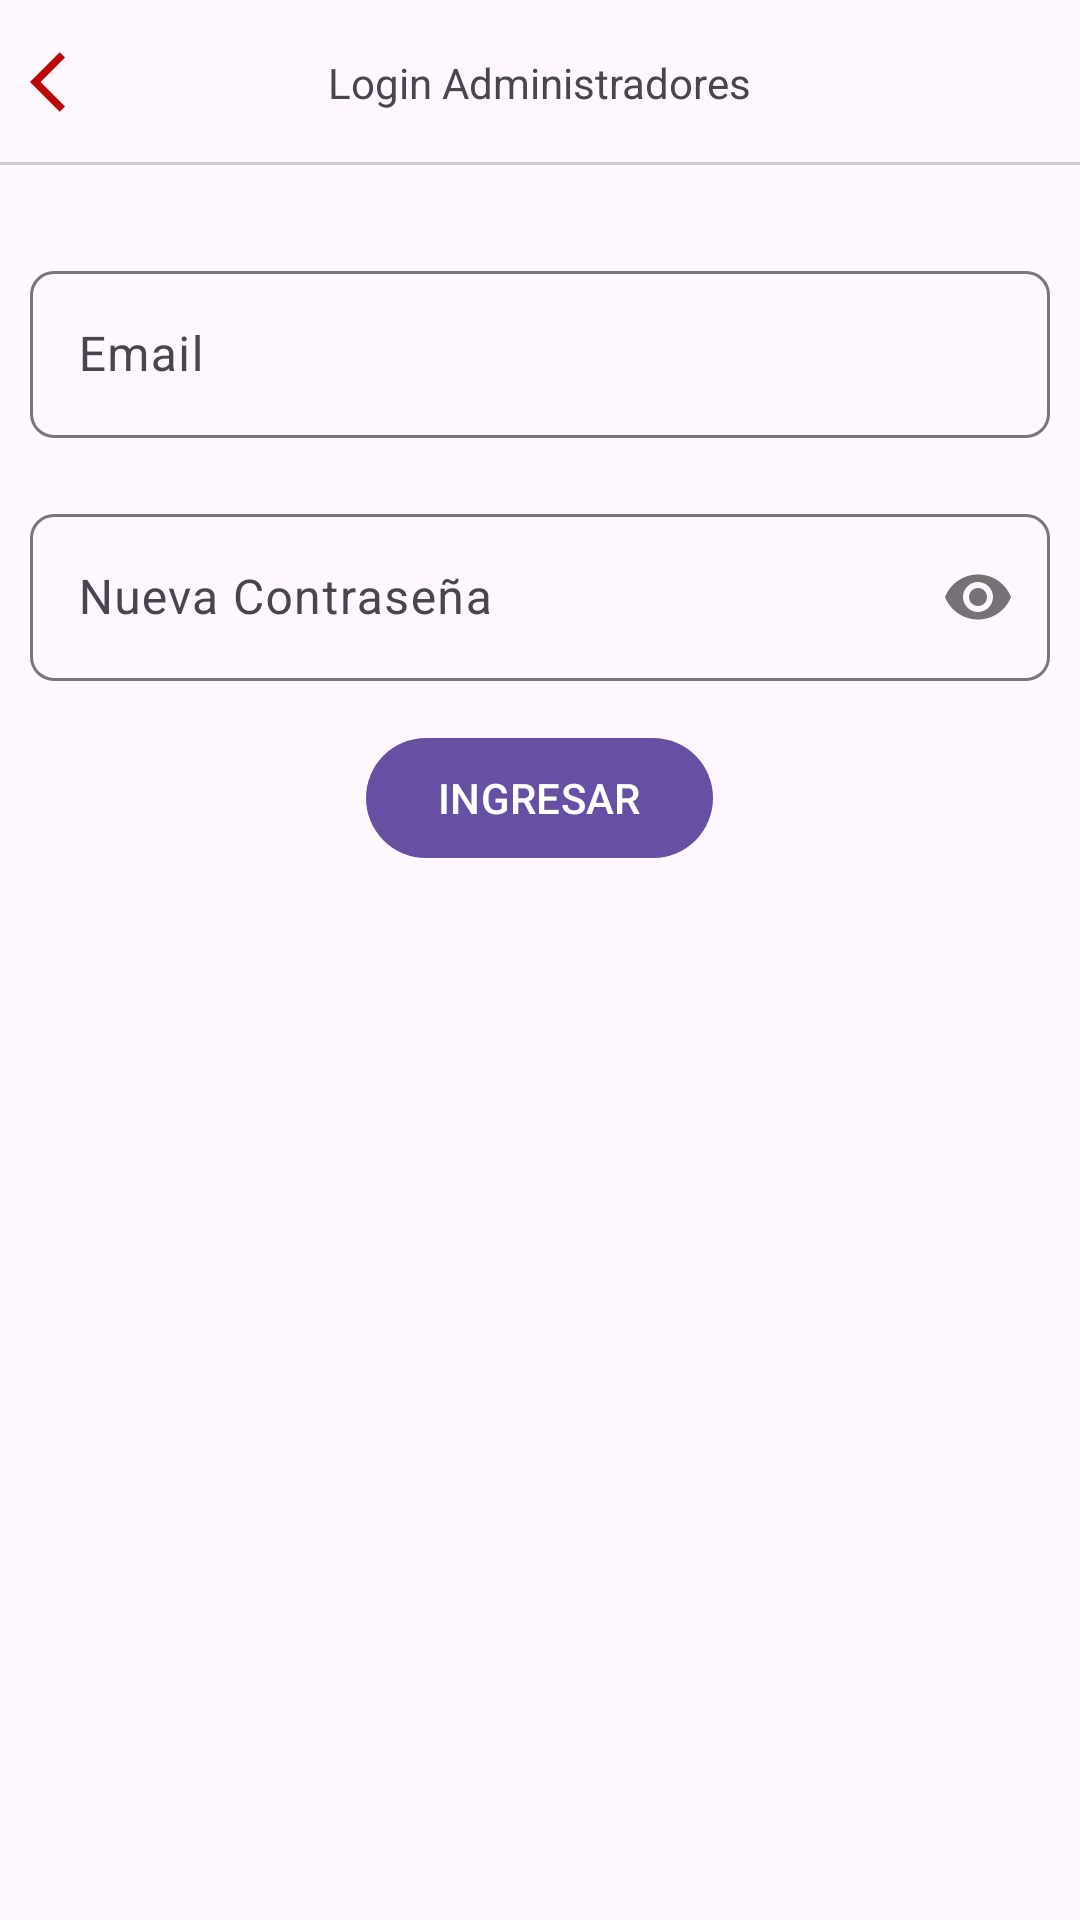

Write the Android layout XML for this screen, with the resource values it uses.
<!-- AndroidManifest.xml: application theme Theme.Remmant_app -->
<!-- res/layout/activity_login_admin.xml -->
<?xml version="1.0" encoding="utf-8"?>
<RelativeLayout xmlns:android="http://schemas.android.com/apk/res/android"
    xmlns:app="http://schemas.android.com/apk/res-auto"
    xmlns:tools="http://schemas.android.com/tools"
    android:layout_width="match_parent"
    android:layout_height="match_parent"
    tools:context=".Administrador.Login_Admin">

    
    <RelativeLayout
        android:id="@+id/toolbarRLAdminL"
        android:layout_width="match_parent"
        android:layout_height="@dimen/m_toolbar_height">

        <ImageButton
            android:id="@+id/Ib_regresar"
            android:src="@drawable/ic_regresar"
            android:padding="10dp"
            android:layout_centerVertical="true"
            android:background="@android:color/transparent"
            android:layout_width="wrap_content"
            android:layout_height="wrap_content"/>
         <TextView
             android:text="@string/TxtLoginAdmin"
             android:layout_centerInParent="true"
             android:layout_width="wrap_content"
             android:layout_height="wrap_content"/>
        <View
            android:background="#ccc"
            android:layout_alignParentBottom="true"
            android:layout_width="match_parent"
            android:layout_height="1dp"/>





    </RelativeLayout>

    <RelativeLayout
        android:layout_below="@+id/toolbarRLAdminL"
        android:layout_width="match_parent"
        android:layout_height="wrap_content"
        android:padding="10dp">
   <androidx.appcompat.widget.LinearLayoutCompat
       android:layout_width="match_parent"
       android:layout_height="wrap_content"
       android:orientation="vertical">

       
       <com.google.android.material.textfield.TextInputLayout
           android:layout_width="match_parent"
           android:layout_height="wrap_content"
           android:layout_marginTop="20dp"

           app:boxCornerRadiusBottomEnd="8dp"
           app:boxCornerRadiusTopStart="8dp"
           app:boxCornerRadiusTopEnd="8dp"
           app:boxCornerRadiusBottomStart="8dp">
           <EditText
               android:id="@+id/Et_email_admin"
               android:hint="@string/Et_email_admin"
               android:inputType="textEmailAddress"
               android:layout_width="match_parent"
               android:layout_height="wrap_content"/>



       </com.google.android.material.textfield.TextInputLayout>
       
       <com.google.android.material.textfield.TextInputLayout
           android:layout_width="match_parent"
           android:layout_height="wrap_content"
           android:layout_marginTop="20dp"

           app:passwordToggleEnabled="true"
           app:boxCornerRadiusBottomEnd="8dp"
           app:boxCornerRadiusTopStart="8dp"
           app:boxCornerRadiusTopEnd="8dp"
           app:boxCornerRadiusBottomStart="8dp">
           <EditText
               android:id="@+id/Et_password_admin"
               android:inputType="textPassword"
               android:hint="@string/Et_password_admin"
               android:layout_width="match_parent"
               android:layout_height="wrap_content"/>



       </com.google.android.material.textfield.TextInputLayout>

       <com.google.android.material.button.MaterialButton
           android:id="@+id/Btn_login_admin"
           android:text="@string/Btn_login_admin"
           android:layout_gravity="center"
           android:layout_marginTop="15dp"
           android:textAllCaps="true"
           android:layout_width="wrap_content"
           android:layout_height="wrap_content"/>






   </androidx.appcompat.widget.LinearLayoutCompat>
    </RelativeLayout>

    

</RelativeLayout>
<!-- resources referenced by this layout -->
<resources>
  <dimen name="m_toolbar_height">55dp</dimen>
  <!-- drawable ic_regresar (drawable) -->
  <vector android:autoMirrored="true" android:height="24dp"
      android:tint="#BD0606" android:viewportHeight="24"
      android:viewportWidth="24" android:width="24dp" xmlns:android="http://schemas.android.com/apk/res/android">
      <path android:fillColor="@android:color/white" android:pathData="M11.67,3.87L9.9,2.1 0,12l9.9,9.9 1.77,-1.77L3.54,12z"/>
  </vector>
  <string name="Btn_login_admin">Ingresar</string>
  <string name="Et_email_admin">Email</string>
  <string name="Et_password_admin">Nueva Contraseña</string>
  <string name="TxtLoginAdmin">Login Administradores</string>
  <style name="Theme.Remmant_app" parent="Base.Theme.Remmant_app" />
  <style name="Base.Theme.Remmant_app" parent="Theme.Material3.DayNight.NoActionBar">
          
          
      </style>
</resources>
